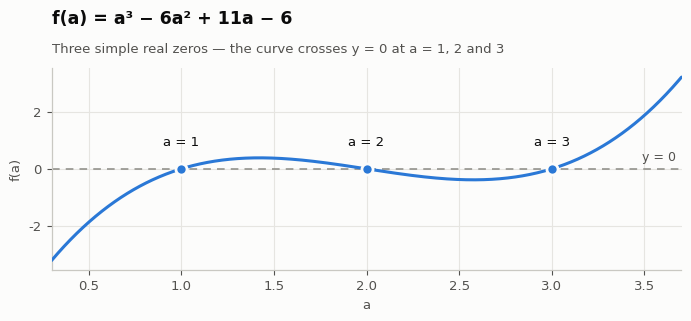

This chart was generated by the following Python code: (Note: this script raises an exception after producing the figure.)
"""
Plots for the cubics f(a) = a^3 - 6a^2 + 11a - 6 and g(a) = a^3 - 6a^2 + 11a,
and the geometry of the equation g(a) = 6.

Key identity used throughout: with u = a - 2,
    f(a) = u^3 - u        and      g(a) = u^3 - u + 6 = f(a) + 6
so g is f translated up by exactly 6, and g(a) = 6  <=>  f(a) = 0.
"""

import numpy as np
import matplotlib

matplotlib.use("Agg")
import matplotlib.pyplot as plt
from matplotlib.ticker import MultipleLocator

# --- design tokens (validated categorical slots 1 and 2, light surface) -------
SURFACE = "#fcfcfb"
INK = "#0b0b0b"
INK_2 = "#52514e"
GRID = "#e6e5e1"
AXIS = "#c9c8c2"
SERIES_1 = "#2a78d6"   # slot 1, blue   -> f(a)
SERIES_2 = "#eb6834"   # slot 2, orange -> g(a)
GUIDE = "#8b8a84"      # reference lines are annotation, never a series colour

A_MIN, A_MAX = 0.3, 3.7
ROOTS = (1.0, 2.0, 3.0)

plt.rcParams.update({
    "font.family": "DejaVu Sans",
    "font.size": 9.5,
    "figure.facecolor": SURFACE,
    "axes.facecolor": SURFACE,
    "savefig.facecolor": SURFACE,
    "text.color": INK,
    "axes.labelcolor": INK_2,
    "xtick.color": INK_2,
    "ytick.color": INK_2,
    "axes.linewidth": 0.9,
})


def f(a):
    return a ** 3 - 6 * a ** 2 + 11 * a - 6


def g(a):
    return a ** 3 - 6 * a ** 2 + 11 * a


def new_axes(figsize=(7.0, 3.3)):
    """A recessive frame: no top/right spines, muted grid beneath the marks."""
    fig, ax = plt.subplots(figsize=figsize)
    for side in ("top", "right"):
        ax.spines[side].set_visible(False)
    for side in ("left", "bottom"):
        ax.spines[side].set_color(AXIS)
    ax.grid(True, color=GRID, linewidth=0.8, zorder=0)
    ax.set_axisbelow(True)
    ax.xaxis.set_major_locator(MultipleLocator(0.5))
    ax.set_xlim(A_MIN, A_MAX)
    ax.set_xlabel("a")
    return fig, ax


def root_markers(ax, ys, colour, labels, dy=0.16, ha="center"):
    """Roots get a marker with a 2px surface ring plus a direct label."""
    for a, y, label in zip(ROOTS, ys, labels):
        ax.plot([a], [y], marker="o", markersize=8, color=colour,
                markeredgecolor=SURFACE, markeredgewidth=2, zorder=5,
                clip_on=False, linestyle="none")
        ax.annotate(label, xy=(a, y), xytext=(0, dy * 72), textcoords="offset points",
                    ha=ha, va="bottom" if dy > 0 else "top", fontsize=9.5,
                    color=INK, zorder=6)


def finish(fig, ax, title, subtitle, path):
    ax.set_title(title, color=INK, fontsize=12.5, pad=32, loc="left", weight="bold")
    ax.annotate(subtitle, xy=(0, 1), xycoords="axes fraction", xytext=(0, 9),
                textcoords="offset points", fontsize=9.5, color=INK_2,
                va="bottom", ha="left")
    fig.tight_layout()
    fig.savefig(path, dpi=200)
    plt.close(fig)
    print("wrote", path)


OUT = "figs"
a = np.linspace(A_MIN, A_MAX, 1400)

# --- Figure 1: f(a) = a^3 - 6a^2 + 11a - 6, cutting the axis at 1, 2, 3 ------
fig, ax = new_axes()
ax.axhline(0, color=GUIDE, linewidth=1.1, linestyle=(0, (5, 4)), zorder=2)
ax.plot(a, f(a), color=SERIES_1, linewidth=2.2, solid_capstyle="round", zorder=4)
root_markers(ax, [0, 0, 0], SERIES_1, ["a = 1", "a = 2", "a = 3"], dy=0.20)
ax.annotate("y = 0", xy=(A_MAX, 0), xytext=(-4, 6), textcoords="offset points",
            ha="right", fontsize=9, color=INK_2)
ax.set_ylabel("f(a)")
finish(fig, ax,
       "f(a) = a³ − 6a² + 11a − 6",
       "Three simple real zeros — the curve crosses y = 0 at a = 1, 2 and 3",
       f"{OUT}/fig1_f.png")

# --- Figure 2: g(a) = a^3 - 6a^2 + 11a meeting the line y = 6 ----------------
fig, ax = new_axes()
ax.axhline(6, color=GUIDE, linewidth=1.1, linestyle=(0, (5, 4)), zorder=2)
ax.plot(a, g(a), color=SERIES_2, linewidth=2.2, solid_capstyle="round", zorder=4)
root_markers(ax, [6, 6, 6], SERIES_2, ["a = 1", "a = 2", "a = 3"], dy=0.20)
ax.annotate("y = 6", xy=(A_MAX, 6), xytext=(-4, 6), textcoords="offset points",
            ha="right", fontsize=9, color=INK_2)
ax.set_ylabel("g(a)")
finish(fig, ax,
       "g(a) = a³ − 6a² + 11a",
       "The line y = 6 meets the curve exactly three times: a = 1, 2 and 3",
       f"{OUT}/fig2_g.png")

# --- Figure 3: the two curves together — g is f lifted by 6 ------------------
fig, ax = new_axes(figsize=(7.0, 3.9))
ax.axhline(0, color=GUIDE, linewidth=1.1, linestyle=(0, (5, 4)), zorder=2)
ax.axhline(6, color=GUIDE, linewidth=1.1, linestyle=(0, (5, 4)), zorder=2)
ax.plot(a, f(a), color=SERIES_1, linewidth=2.2, solid_capstyle="round",
        zorder=4, label="f(a) = a³ − 6a² + 11a − 6")
ax.plot(a, g(a), color=SERIES_2, linewidth=2.2, solid_capstyle="round",
        zorder=4, label="g(a) = a³ − 6a² + 11a")
for a0 in ROOTS:
    ax.plot([a0, a0], [0, 6], color=AXIS, linewidth=1.0, linestyle=(0, (2, 3)), zorder=3)
    for y0, colour in ((0.0, SERIES_1), (6.0, SERIES_2)):
        ax.plot([a0], [y0], marker="o", markersize=8, color=colour,
                markeredgecolor=SURFACE, markeredgewidth=2, zorder=5, linestyle="none")
    ax.annotate(f"a = {a0:.0f}", xy=(a0, 6), xytext=(0, 12), textcoords="offset points",
                ha="center", fontsize=9.5, color=INK, zorder=6)
ax.annotate("y = 6", xy=(A_MIN, 6), xytext=(4, 6), textcoords="offset points",
            fontsize=9, color=INK_2)
ax.annotate("y = 0", xy=(A_MIN, 0), xytext=(4, 6), textcoords="offset points",
            fontsize=9, color=INK_2)
ax.set_ylabel("y")
ax.set_ylim(-3.8, 10.4)
leg = ax.legend(loc="lower right", frameon=False, fontsize=9.5,
                handlelength=1.6, borderpad=0.2)
for text in leg.get_texts():
    text.set_color(INK_2)
finish(fig, ax,
       "The same cubic, six units apart",
       "g(a) = f(a) + 6, so solving g(a) = 6 is exactly solving f(a) = 0",
       f"{OUT}/fig3_both.png")

# --- numbers quoted in the document, recomputed rather than asserted ---------
crit = [2 - 1 / np.sqrt(3), 2 + 1 / np.sqrt(3)]
print("f at roots:", [round(float(f(r)), 12) for r in ROOTS])
print("g at roots:", [round(float(g(r)), 12) for r in ROOTS])
print("turning points a =", [round(c, 6) for c in crit],
      "f =", [round(float(f(c)), 6) for c in crit],
      "g =", [round(float(g(c)), 6) for c in crit])
print("numpy roots of f:", sorted(np.roots([1, -6, 11, -6]).real.round(12)))
print("numpy roots of g:", np.roots([1, -6, 11, 0]))
